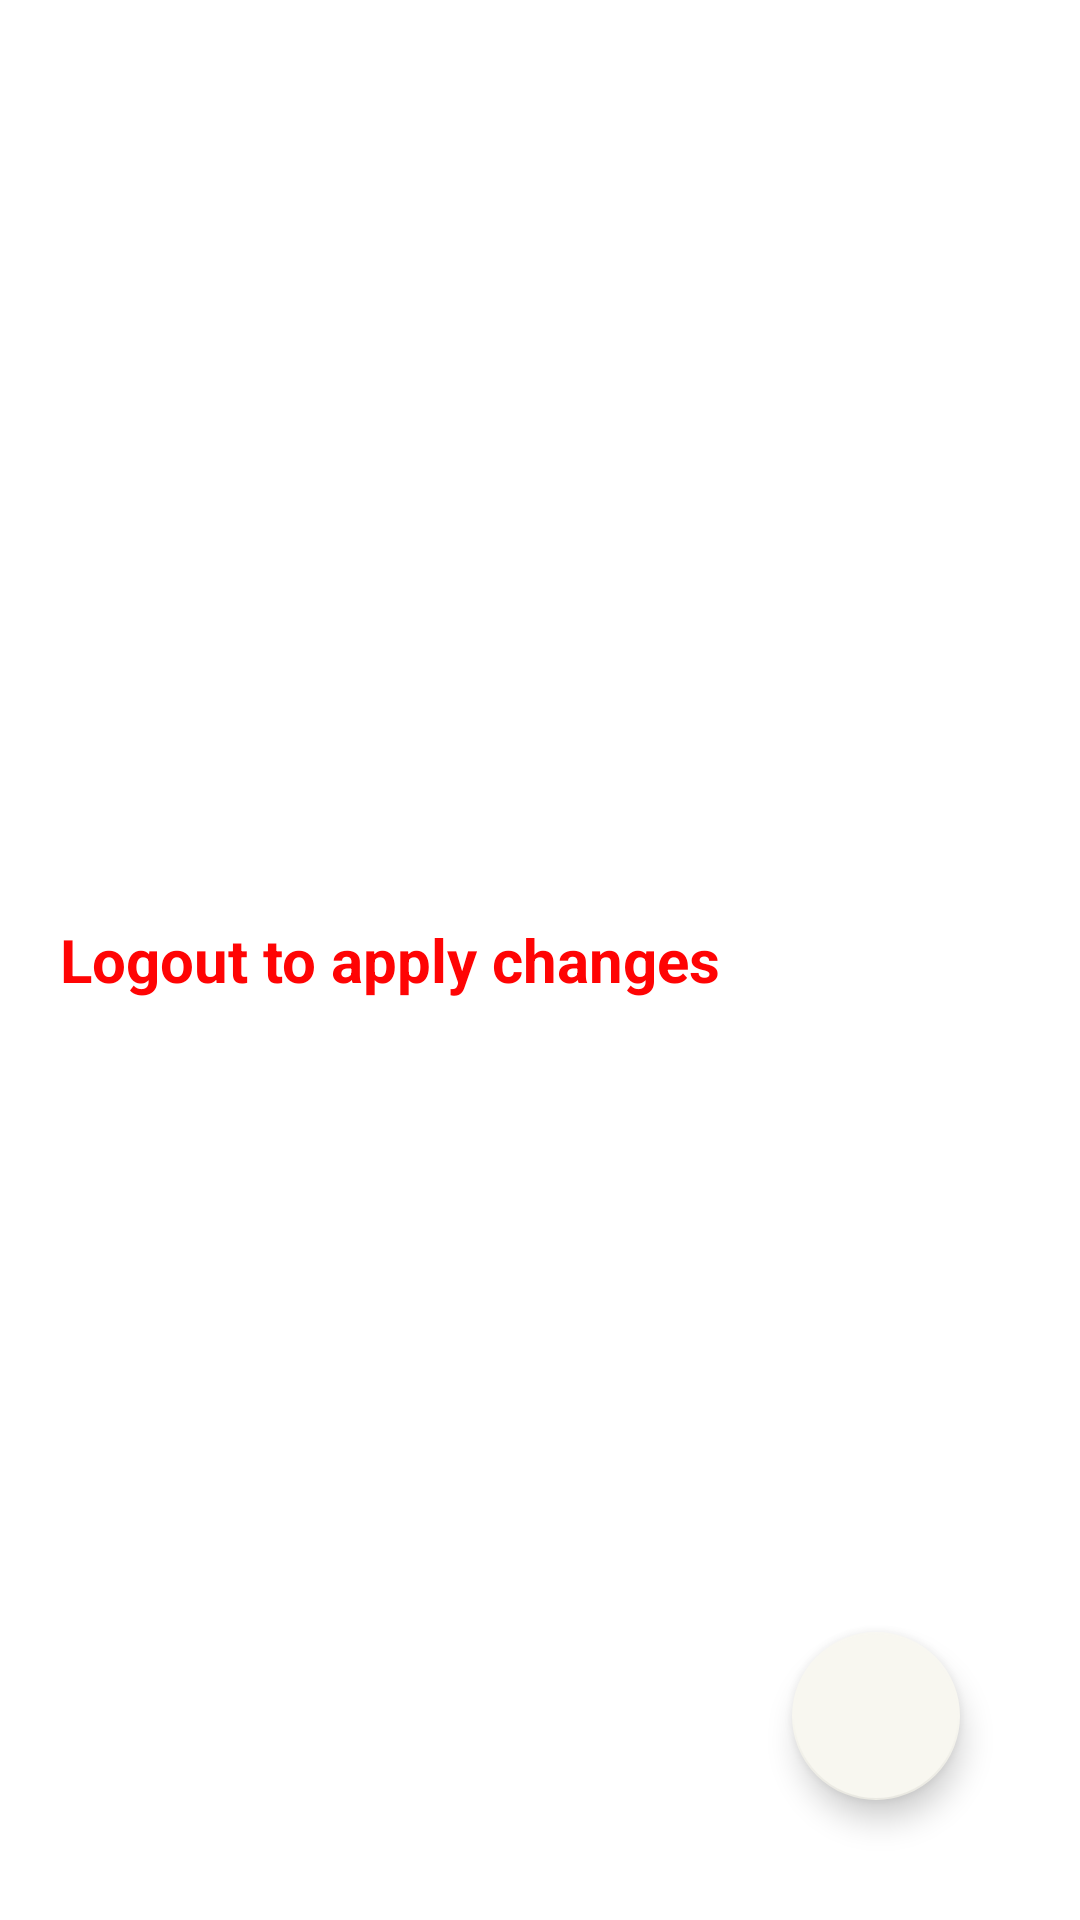

Here is an Android app screen rendered from its layout file. Give the layout XML and the strings, colors and styles it references.
<!-- AndroidManifest.xml: application theme Theme.Mylogin -->
<!-- res/layout/activity_courseapply.xml -->
<?xml version="1.0" encoding="utf-8"?>
<RelativeLayout xmlns:android="http://schemas.android.com/apk/res/android"
    xmlns:app="http://schemas.android.com/apk/res-auto"
    xmlns:tools="http://schemas.android.com/tools"
    android:layout_width="match_parent"
    android:layout_height="match_parent"
    tools:context=".courseapply">
    <TextView
        android:layout_width="match_parent"
        android:layout_height="wrap_content"
        android:layout_centerInParent="true"
        android:text="Logout to apply changes "
        android:layout_centerHorizontal="true"
        android:textColor="@color/abc"
        android:textSize="20sp"
        android:textStyle="bold"
        android:layout_margin="20dp"/>
    <com.google.android.material.floatingactionbutton.FloatingActionButton
        android:layout_width="wrap_content"
        android:layout_height="wrap_content"
        android:layout_alignParentBottom="true"
        android:layout_alignParentRight="true"
        android:layout_marginBottom="40dp"
        android:layout_marginRight="40dp"
        android:src="@drawable/logout"
        android:id="@+id/applybtnfloat"
        />

</RelativeLayout>
<!-- resources referenced by this layout -->
<resources>
  <color name="abc">#FF0404</color>
  <style name="Theme.Mylogin" parent="Theme.MaterialComponents.DayNight.DarkActionBar">
          
          <item name="colorPrimary">@color/purple_500</item>
          <item name="colorPrimaryVariant">@color/purple_700</item>
          <item name="colorOnPrimary">@color/white</item>
          
          <item name="colorSecondary">@color/teal_200</item>
          <item name="colorSecondaryVariant">@color/teal_700</item>
          <item name="colorOnSecondary">@color/black</item>
          
          <item name="android:statusBarColor" tools:targetApi="l">?attr/colorPrimaryVariant</item>
          
      </style>
  <color name="purple_500">#4E17D5</color>
  <color name="purple_700">#FFFFFF</color>
  <color name="white">#FFFFFFFF</color>
  <color name="teal_200">#F8F7F0</color>
  <color name="teal_700">#6973B5</color>
  <color name="black">#0A0B0A</color>
</resources>
